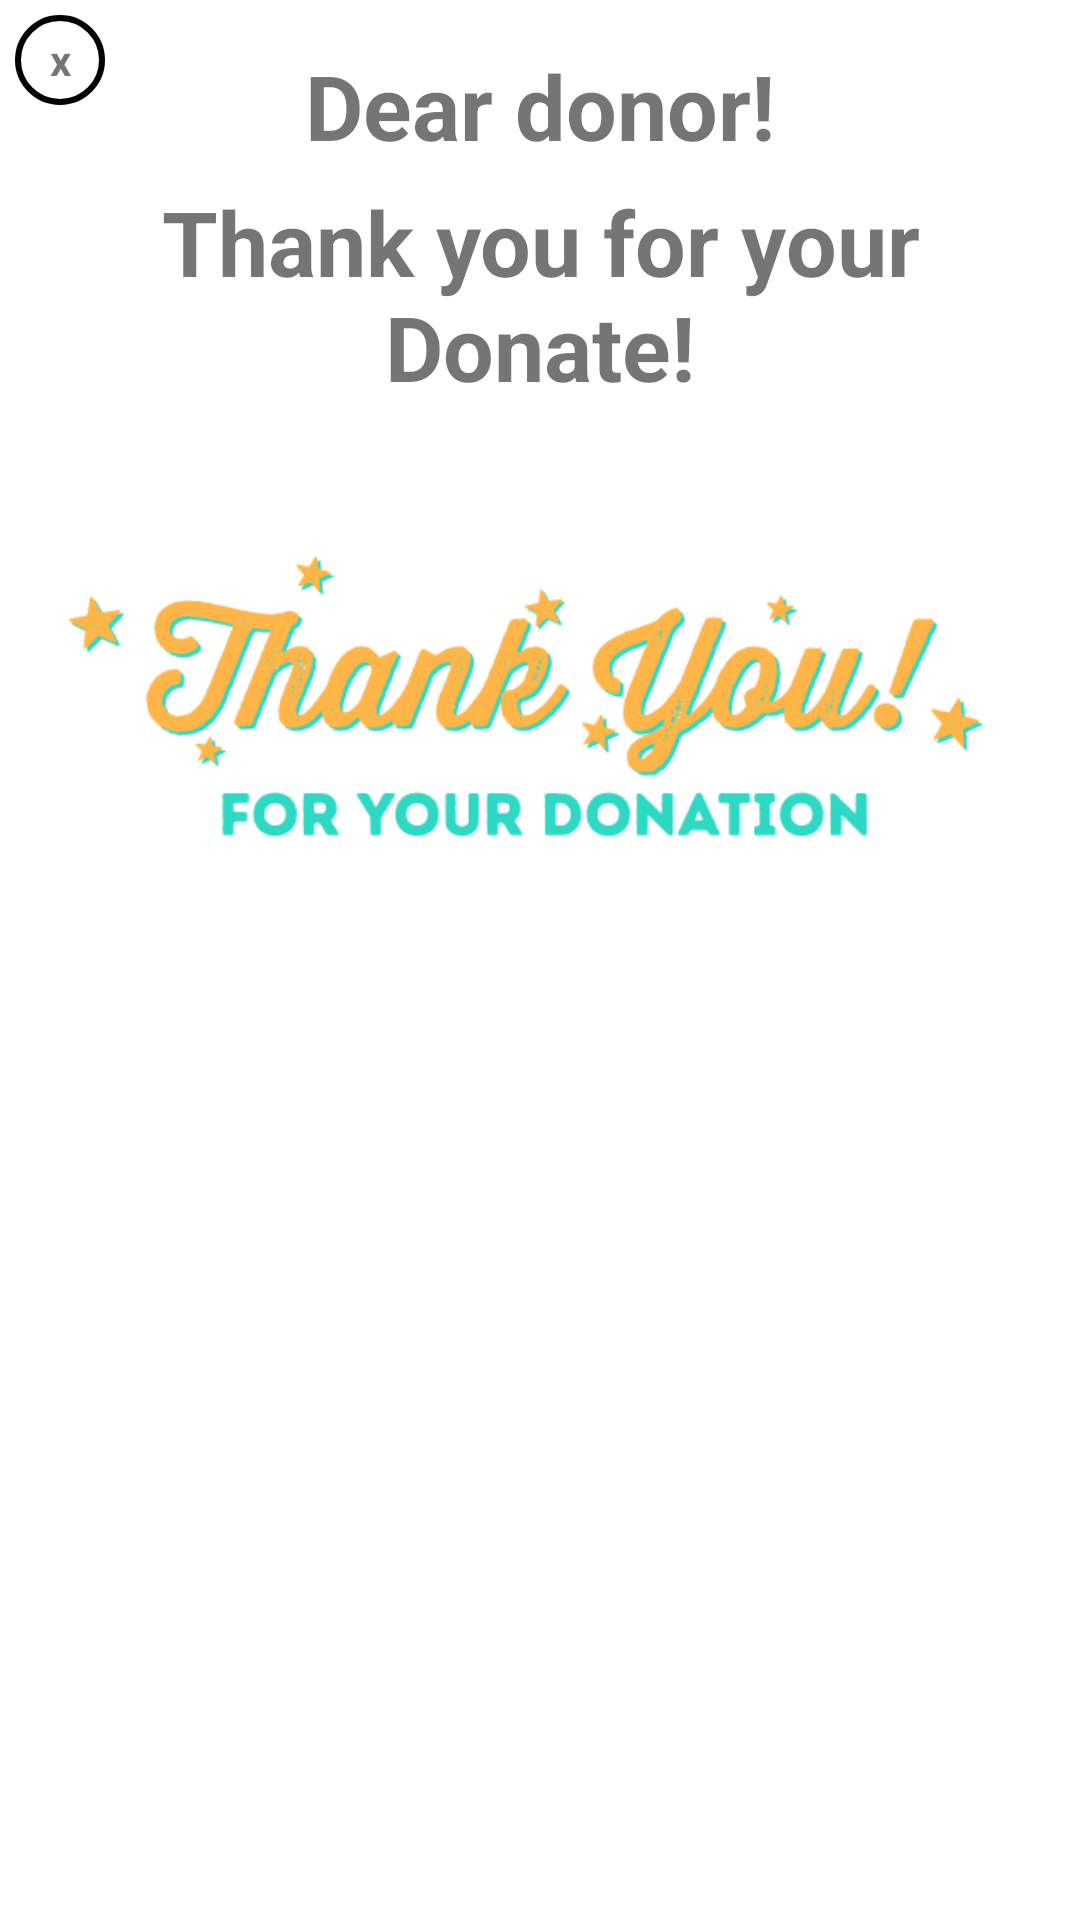

This screen was rendered from an Android layout file. Write that file and the resources it references.
<!-- AndroidManifest.xml: application theme Theme.YadSarah -->
<!-- res/layout/donatemoneypopup.xml -->
<?xml version="1.0" encoding="utf-8"?>

<androidx.constraintlayout.widget.ConstraintLayout xmlns:android="http://schemas.android.com/apk/res/android"
    xmlns:app="http://schemas.android.com/apk/res-auto"
    xmlns:tools="http://schemas.android.com/tools"
    android:layout_width="300dp"
    android:layout_height="360dp"
    android:padding="5dp"
    android:layout_gravity="center">
    <TextView
        android:id="@+id/txtclose"
        android:layout_width="30dp"
        android:layout_height="30dp"
        android:text="x"
        android:textStyle="bold"
        android:layout_gravity="center"
        android:gravity="center"
        android:background="@drawable/cerclenackground"
        tools:ignore="MissingConstraints" />

    <LinearLayout
        android:layout_width="match_parent"
        android:layout_height="wrap_content"
        android:layout_marginStart="5dp"
        android:layout_marginTop="5dp"
        android:layout_marginEnd="5dp"
        android:layout_marginBottom="145dp"
        android:orientation="vertical"
        app:layout_constraintBottom_toBottomOf="parent"
        app:layout_constraintEnd_toEndOf="parent"
        app:layout_constraintHorizontal_bias="1.0"
        app:layout_constraintStart_toStartOf="parent"
        app:layout_constraintTop_toTopOf="parent"
        app:layout_constraintVertical_bias="0.0"
        tools:ignore="MissingConstraints">

        <TextView
            android:layout_width="wrap_content"
            android:layout_height="match_parent"
            android:layout_gravity="center_horizontal"
            android:layout_marginTop="5dp"
            android:text="Dear donor!"
            android:textSize="30sp"
            android:textStyle="bold" />

        <TextView
            android:layout_width="wrap_content"
            android:layout_height="match_parent"
            android:layout_gravity="center_horizontal"
            android:layout_marginTop="5dp"
            android:text="Thank you for your Donate!"
            android:textAlignment="center"
            android:textSize="30sp"
            android:textStyle="bold" />

        <ImageView
            android:id="@+id/imageView3"
            android:layout_width="match_parent"
            android:layout_height="wrap_content"
            app:srcCompat="@drawable/donation" />


    </LinearLayout>
</androidx.constraintlayout.widget.ConstraintLayout>
<!-- resources referenced by this layout -->
<resources>
  <!-- drawable cerclenackground (drawable) -->
  <?xml version="1.0" encoding="utf-8"?>
  
  <shape android:shape="oval" xmlns:android="http://schemas.android.com/apk/res/android">
  <stroke android:width="2dp"/>
  
  </shape>
  <!-- drawable donation: png bitmap (drawable, 22042 bytes) -->
  <style name="Theme.YadSarah" parent="Theme.MaterialComponents.DayNight.DarkActionBar">
          
          <item name="colorPrimary">@color/black</item>
          <item name="colorPrimaryVariant">@color/black</item>
          <item name="colorOnPrimary">@color/white</item>
          
          <item name="colorSecondary">@color/teal_200</item>
          <item name="colorSecondaryVariant">@color/teal_700</item>
          <item name="colorOnSecondary">@color/black</item>
          
          <item name="android:statusBarColor">?attr/colorPrimaryVariant</item>
          
      </style>
  <!-- not gathered from this repository: default colours our renderer supplied (Android Studio template values) -->
  <color name="teal_200">#FF03DAC5</color>
  <color name="teal_700">#FF018786</color>
  <color name="black">#FF000000</color>
  <color name="white">#FFFFFFFF</color>
</resources>
